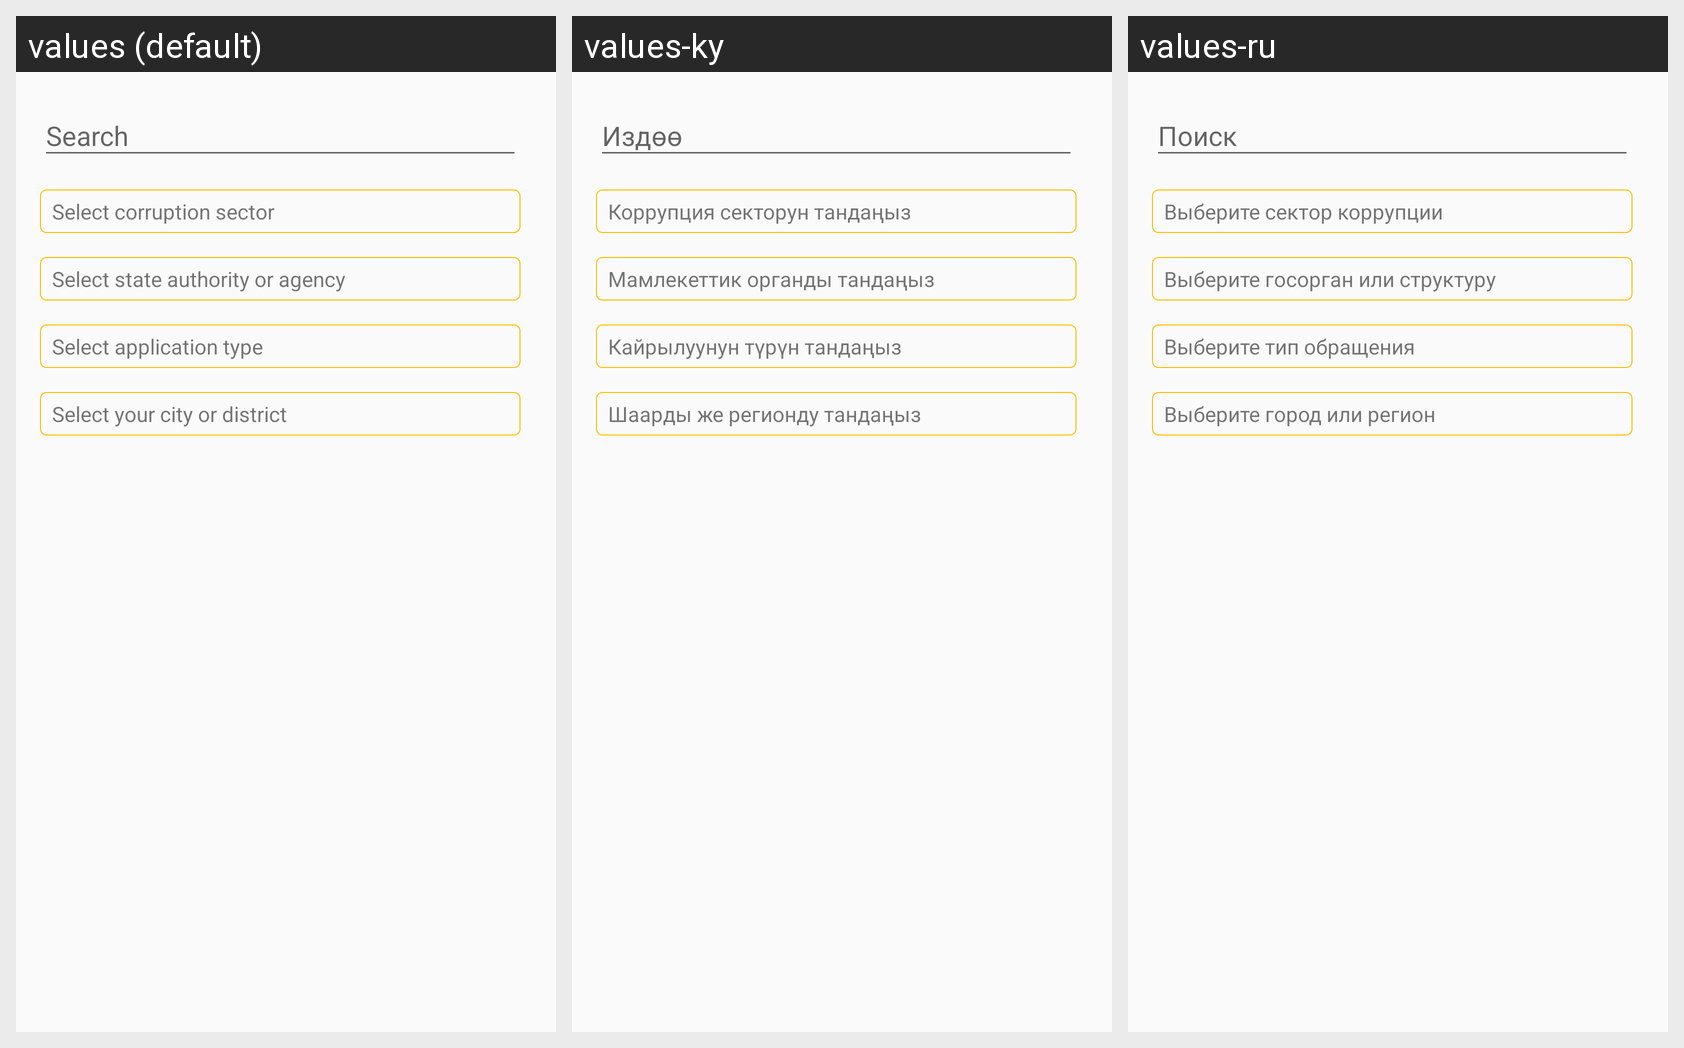

Translations of the strings shown on this Android screen, per locale in the grid:
Android screen res/layout/activity_filter.xml rendered under 3 locales, left to right: values (default), values-ky, values-ru. Device: Nexus 5 (rendered at 1080×1920; each locale shown at half size, 540×960, under a caption strip naming it); theme AppTheme.
Strings drawn on this screen, with the default value and each locale's value (text and hints the layout hard-codes, and strings that could not be matched under every locale, appear in the picture but are not listed):

select_sector
  values: Select corruption sector
  values-ky: Коррупция секторун тандаңыз
  values-ru: Выберите сектор коррупции

select_authority
  values: Select state authority or agency
  values-ky: Мамлекеттик органды тандаңыз
  values-ru: Выберите госорган или структуру

select_type
  values: Select application type
  values-ky: Кайрылуунун түрүн тандаңыз
  values-ru: Выберите тип обращения

select_city
  values: Select your city or district
  values-ky: Шаарды же регионду тандаңыз
  values-ru: Выберите город или регион
